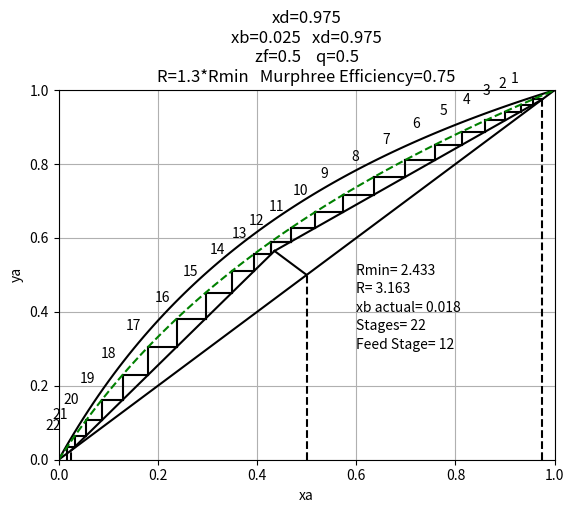

Reproduce this figure in Python.
import numpy as np 
import matplotlib.pyplot as plt 


def eq_og(xa,relative_volatility):
    ''' 
    DESCRIPTION
    Returns equilibrium data from an input 
    of liquid composition (xa) and relative volatility

    INPUTS: 
    xa                      : Liquid Composition
    relative_volatility     : Relative Volatility

    OUTPUTS: 
    ya                      : Vapour Composition 
    '''
    ya=(relative_volatility*xa)/(1+(relative_volatility-1)*xa)
    # ya found using Dalton and Raoults laws
    return ya

def eq(xa,relative_volatility,nm):
    ''' 
    DESCRIPTION
    Returns equilibrium data from an input 
    of liquid composition (xa) and relative volatility
    accounting for the Murphree Efficiency of the 
    system

    INPUTS: 
    xa                      : Liquid Composition
    relative_volatility     : Relative Volatility
    nm                      : Murphree Efficiency

    OUTPUTS: 
    ya                      : Vapour Composition 
    '''
    ya=(relative_volatility*xa)/(1+(relative_volatility-1)*xa)
    # ya found using Dalton and Raoults laws
    ya=((ya-xa)*nm)+xa # using definition of murphree efficiency 
    return ya

def eq2(ya,relative_volatility,nm):
    ''' 
    DESCRIPTION
    Returns equilibrium data from an input 
    of liquid composition (ya) and relative volatility
    accounting for the Murphree Efficiency of the 
    system. This function is the inverse of eq(...) above.

    INPUTS: 
    ya                      : Vapour Composition
    relative_volatility     : Relative Volatility
    nm                      : Murphree Efficiency

    OUTPUTS: 
    xa                      : Liquid Composition 
    '''
    # inverse of eq() takes the form of a quadratic
    a=((relative_volatility*nm)-nm-relative_volatility+1)
    b=((ya*relative_volatility)-ya+nm-1-(relative_volatility*nm))
    c=ya
    xa=(-b-np.sqrt((b**2)-(4*a*c)))/(2*a) # solving quadratic using 
                                          # quadratic formula
    return xa

def stepping_ESOL(x1,y1,relative_volatility,R,xd):
    '''
    DESCRIPTION:
    Performs a single step over the ESOL
    operating line.

    INPUTS: 
    x1                      : Initial liquid composition on ESOL
    y1                      : Initial vapour composition on ESOL
    relative_volatility     : Relative Volatility
    R                       : Reflux Ratio
    xd                      : Distillate Composition

    OUTPUTS: 
    x1      : Initial liquid composition 
    x2      : Liquid composition after stepping
    y1      : Initial vapour composition
    y2      : Vapour composition after stepping

    '''
    x2=eq2(y1,relative_volatility,nm) #getting new liquid comp 
    y2=(((R*x2)/(R+1))+(xd/(R+1))) #ESOL equation 
    return x1,x2,y1,y2

def stepping_SSOL(x1,y1,relative_volatility,\
ESOL_q_x,ESOL_q_y,xb):
    '''
    DESCRIPTION:
    Performs a single step over the SSOL
    operating line.

    INPUTS: 
    x1                      : Initial liquid composition on ESOL
    y1                      : Initial vapour composition on ESOL
    relative_volatility     : Relative Volatility
    ESOL_q_x                : Point at which ESOL intersects q-line (x)
    ESOL_q_y                : Point at which ESOL intersects q-line (y)
    xb                      : Bottoms composition 

    OUTPUTS: 
    x1      : Initial liquid composition 
    x2      : Liquid composition after stepping
    y1      : Initial vapour composition
    y2      : Vapour composition after stepping

    '''
    x2=eq2(y1,relative_volatility,nm) # getting new liquid comp
    m=((xb-ESOL_q_y)/(xb-ESOL_q_x)) # gradient of SSOL
    c=ESOL_q_y-(m*ESOL_q_x) # intercept of SSOL
    y2=(m*x2)+c # SSOL equation in form 'y=mx+c'
    return x1,x2,y1,y2

def McCabeThiele(PaVap,PbVap,R_factor,xf,xd,xb,q,nm):
    '''
    DESCRIPTION: 
    Performs the McCabe-Thiele construction in order to calculate
    optimum number of stages, and optimum feed stage. Also taking into 
    account the Murphree Efficiency of the system. 

    INPUTS: 
    PaVap       :Vapour pressure of component a (more volatile)
    PbVap       :Vapour pressure of component b (less volatile)
    R_factor    :Amount Rmin is scaled by to obtain the actual reflux ratio
    xf          :Feed composition 
    xd          :Distillate composition 
    xb          :Bottoms composition 
    q           :Liquid fraction of feed
    nm          :Murphree Efficiency

    OUTPUTS: 
    A McCabe-Thiele plot, displaying optimum number of equilibrium stages, 
    optimum feed stage, actual reflux ratio, actual bottoms composition. 
    '''
    # Ensuring errors don't occur regarding dividing by 0
    if q==1:
        q-=0.00000001
    if q==0:
        q+=0.00000001

    relative_volatility=PaVap/PbVap #obtaining relative volatility from definition 
    xa=np.linspace(0,1,100) #creating x-axis
    ya_og=eq_og(xa[:],relative_volatility) #getting original equilibrium data
    ya_eq=eq(xa[:],relative_volatility,nm) #getting modified equilibrium data 
    # taking into account the Murphree Efficiency 

    x_line=xa[:] #creating data-points for y=x line
    y_line=xa[:]
    
    # finding where the q-line intersects the equilibrium curve 
    # takes the form of a quadratic equation 
    al=relative_volatility
    a=((al*q)/(q-1))-al+(al*nm)-(q/(q-1))+1-nm
    b=(q/(q-1))-1+nm+((al*xf)/(1-q))-(xf/(1-q))-(al*nm)
    c=xf/(1-q)

    if q>1:
        q_eqX=(-b+np.sqrt((b**2)-(4*a*c)))/(2*a)
    else: 
        q_eqX=(-b-np.sqrt((b**2)-(4*a*c)))/(2*a)
    # where the q-line intersects the equilibrium curve (x-axis)
    q_eqy=eq(q_eqX,relative_volatility,nm)
    # where the q-line intersects the equilibrium curve (y-axis)

    theta_min=xd*(1-((xd-q_eqy)/(xd-q_eqX))) # ESOL y-intercept to obtain Rmin
    R_min=(xd/theta_min)-1 # finding Rmin
    R=R_factor*R_min # multiplying by R_factor to obtain R
    theta=(xd/(R+1)) # finding new ESOL y-intercept

    ESOL_q_x=((theta-(xf/(1-q)))/((q/(q-1))-((xd-theta)/xd)))
    # Where the new ESOL intercepts the q-line (x-axis)
    ESOL_q_y=(ESOL_q_x*((xd-theta)/xd))+theta
    # Where the new ESOL intercepts the q-line (y-axis)


    plt.figure() # The following code plots the Mccabe Thiele diagram 
    plt.axis([0,1,0,1]) #creating axes between 0-1
    plt.plot([xd,xd],[0,xd],color='k',linestyle='--') # distillate comp line
    plt.plot([xb,xb],[0,xb],color='k',linestyle='--') # bottoms comp line 
    plt.plot([xf,xf],[0,xf],color='k',linestyle='--') # feed comp line 

    #plt.plot([xd,0],[xd,theta_min],color='r',linestyle='--') # ESOL at Rmin
    '''UN-COMMENT TO SEE ESOL FOR Rmin ^^^'''

    plt.plot([xd,ESOL_q_x],[xd,ESOL_q_y],color='k') # ESOL at R
    plt.plot([xb,ESOL_q_x],[xb,ESOL_q_y],color='k') # SSOL 

    x1,x2,y1,y2=stepping_ESOL(xd,xd,relative_volatility,R,xd)
    step_count=1 # current number of equilibrium stages
    plt.plot([x1,x2],[y1,y1],color='k') # Step_1
    plt.plot([x2,x2],[y1,y2],color='k') # Step_2
    plt.text(x2-0.045,y1+0.045,step_count)
    while x2>ESOL_q_x: # up until the q-line, step down
        x1,x2,y1,y2=stepping_ESOL(x2,y2,relative_volatility,R,xd)
        plt.plot([x1,x2],[y1,y1],color='k') 
        plt.plot([x2,x2],[y1,y2],color='k') 
        step_count+=1 # incrementing equilibrium stage count 
        plt.text(x2-0.045,y1+0.045,step_count) # label the stage

    feed_stage=step_count # obtaining optimum feed stage

    x1,x2,y1,y2=stepping_SSOL(x1,y1,relative_volatility\
    ,ESOL_q_x,ESOL_q_y,xb)
    plt.plot([x1,x2],[y1,y1],color='k') 
    plt.plot([x2,x2],[y1,y2],color='k') 
    step_count+=1
    while x2>xb: # while the composition is greater than desired
        x1,x2,y1,y2=stepping_SSOL(x2,y2,relative_volatility\
        ,ESOL_q_x,ESOL_q_y,xb)
        # continue stepping...
        plt.plot([x1,x2],[y1,y1],color='k') 
        plt.plot([x2,x2],[y1,y2],color='k') 
        plt.text(x2-0.045,y1+0.045,step_count) # label stage
        step_count+=1 #increment equilibrium stage counter
    plt.plot([x2,x2],[y1,0],color='k') 
    xb_actual=x2 
    stages=step_count-1
    plt.plot(x_line,y_line,color='k') # x=y line 
    plt.plot(xa,ya_og,color='k') # equilibrium curve
    plt.plot(xa,ya_eq,color='g',linestyle='--') # equilibrium curve (with efficiency)
    plt.plot([xf,ESOL_q_x],[xf,ESOL_q_y],color='k') #q- line

    #plt.plot([ESOL_q_x,q_eqX],[ESOL_q_y,q_eqy],color='r',linestyle='--') #q- line
    '''UN-COMMENT TO SEE FULL q LINE ^^^'''

    plt.xlabel('xa') #Just a few labels and information...
    plt.ylabel('ya')
    plt.text(0.6,0.5,'Rmin= '+str(round(R_min,3)))
    plt.text(0.6,0.45,'R= '+str(round(R,3)))
    plt.text(0.6,0.4,'xb actual= '+str(round(xb_actual,3)))
    plt.text(0.6,0.35,'Stages= '+str(stages))
    plt.text(0.6,0.3,'Feed Stage= '+str(feed_stage))
    plt.title('xd='+str(xd)+'\n'+\
    'xb='+str(xb)+\
    '   xd='+str(xd)+'\n'+\
    'zf='+str(xf)+\
    '    q='+str(round(q,3))+'\n'+\
    'R='+str(R_factor)+'*Rmin'+\
    '   Murphree Efficiency='+str(nm))
    plt.grid(True) # wack the grid on for bonus points
    plt.show()
    return
    
#The Murphree plate efficiency is therefore expressed as the ratio of the increase in mole fraction of vapour of a volatile component passing through a plate in a column to the same increase when the vapour is in equilibrium.

'''PARAMETERS'''

PaVap=179.2  # Vapour pressure of a
PbVap=74.3   # Vapour pressure of b 
xd=0.975     # Distillate composition 
xb=0.025     # Bottoms composition 
xf=0.5       # Feed composition 
q=0.5       # q 
R_factor=1.3 # Reflux ratio = R_min* R_factor
nm=0.75     #Murphree Efficiency


McCabeThiele(PaVap,PbVap,R_factor,xf,xd,xb,q,nm)
